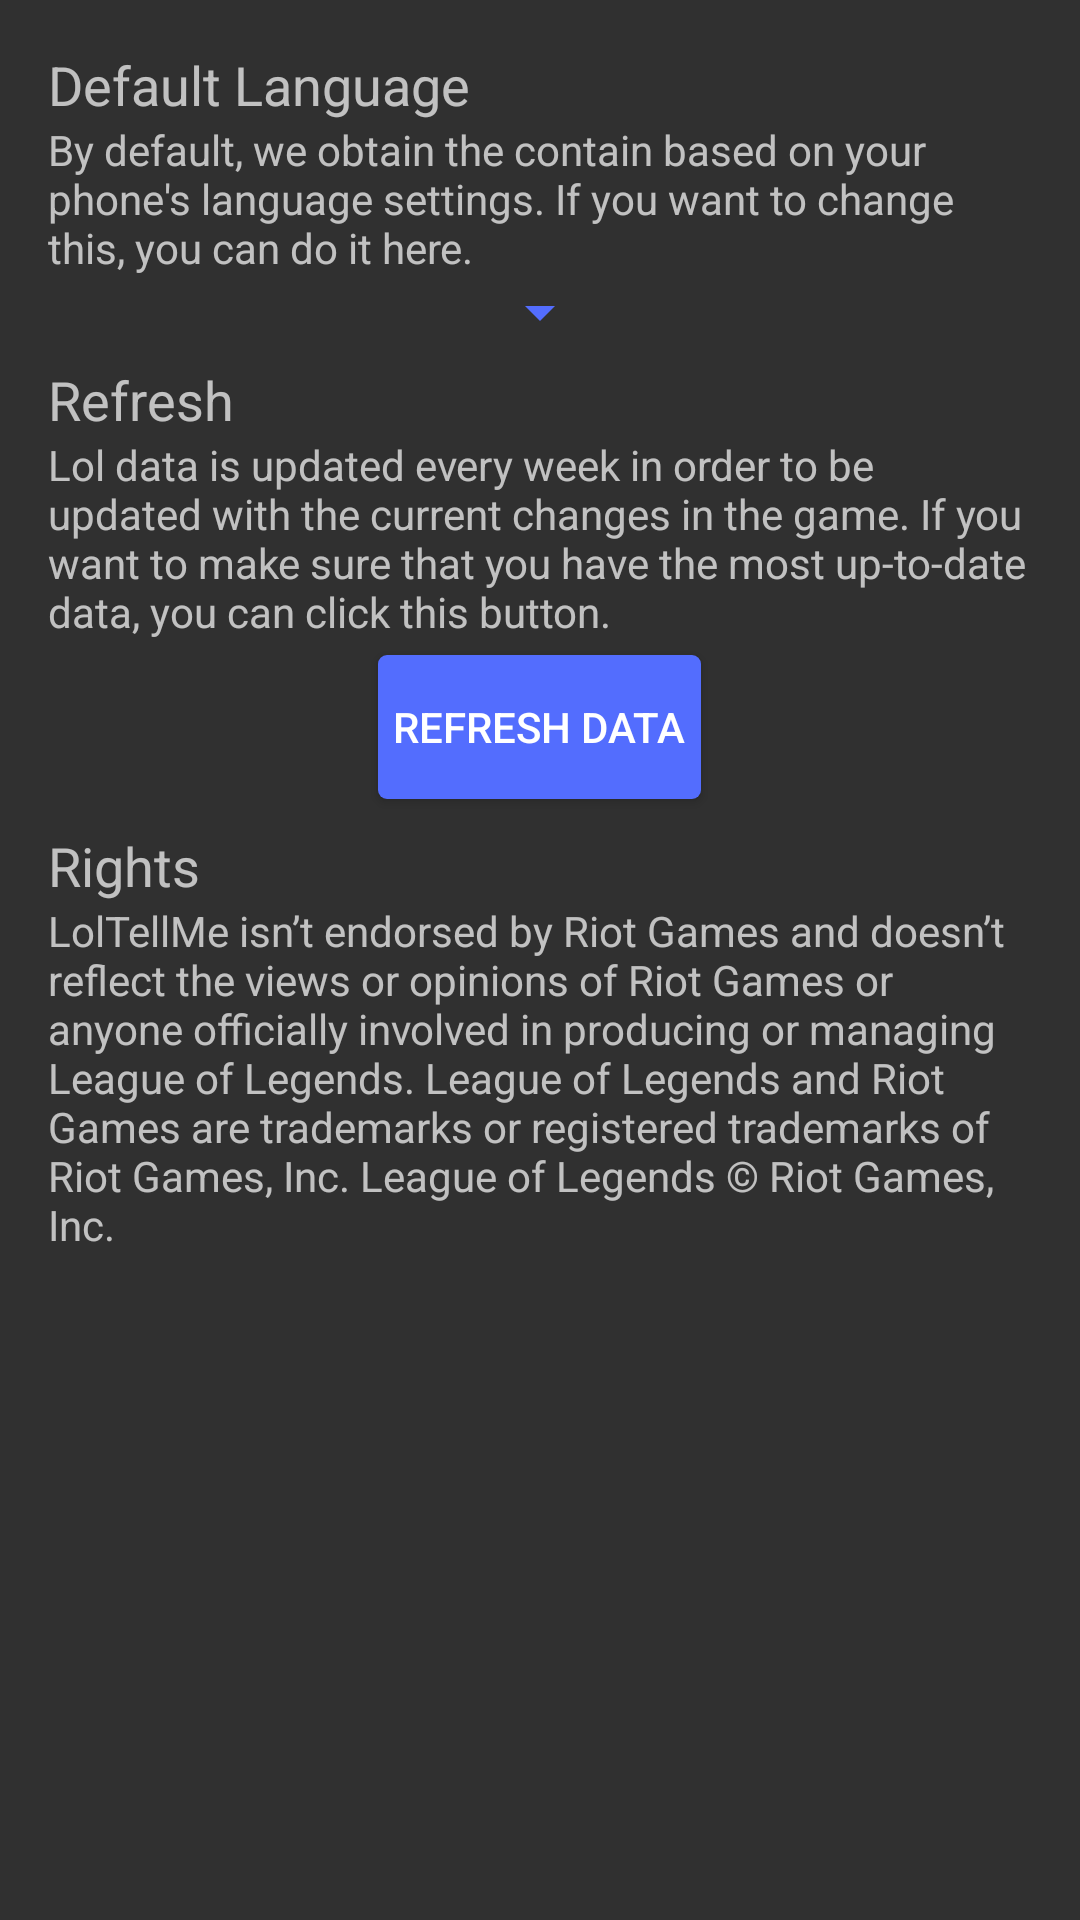

Android layout source for this screen:
<!-- AndroidManifest.xml: application theme LolTheme -->
<!-- res/layout/activity_settings.xml -->
<ScrollView xmlns:android="http://schemas.android.com/apk/res/android"
    xmlns:tools="http://schemas.android.com/tools"
    android:layout_width="match_parent"
    android:layout_height="match_parent"
    tools:context="com.example.ruby.loltellme.ui.activities.SettingsActivity">

    <LinearLayout android:layout_width="match_parent"
        android:layout_height="wrap_content" android:paddingLeft="@dimen/activity_horizontal_margin"
        android:paddingRight="@dimen/activity_horizontal_margin"
        android:paddingTop="@dimen/activity_vertical_margin"
        android:paddingBottom="@dimen/activity_vertical_margin"
        android:orientation="vertical">

        <TextView
            android:layout_width="wrap_content"
            android:layout_height="wrap_content"
            android:textAppearance="@style/MText"
            android:text="@string/st_default_language" />

        <TextView
            android:layout_width="wrap_content"
            android:layout_height="wrap_content"
            android:textAppearance="@style/SText"
            android:text="@string/st_default_language_description" />

        <Spinner
            android:layout_width="wrap_content"
            android:layout_height="wrap_content"
            android:id="@+id/sp_language"
            android:layout_gravity="center_horizontal" />

        <TextView
            android:layout_width="wrap_content"
            android:layout_height="wrap_content"
            android:layout_marginTop="@dimen/small_margin"
            android:textAppearance="@style/MText"
            android:text="@string/st_refresh" />

        <TextView
            android:layout_width="wrap_content"
            android:layout_height="wrap_content"
            android:textAppearance="@style/SText"
            android:text="@string/st_refresh_description" />

        <Button
            android:layout_width="wrap_content"
            android:layout_height="wrap_content"
            android:background="@drawable/button_background"
            android:layout_margin="@dimen/small_margin"
            android:padding="@dimen/small_margin"
            android:text="@string/st_refresh_button"
            android:id="@+id/bt_refresh"
            android:layout_gravity="center_horizontal"
            android:contentDescription="@string/cd_refresh"/>

        <TextView
            android:layout_width="wrap_content"
            android:layout_height="wrap_content"
            android:layout_marginTop="@dimen/small_margin"
            android:textAppearance="@style/MText"
            android:text="@string/st_rights" />

        <TextView
            android:layout_width="wrap_content"
            android:layout_height="wrap_content"
            android:textAppearance="@style/SText"
            android:text="@string/st_rights_description" />

    </LinearLayout>
</ScrollView>
<!-- resources referenced by this layout -->
<resources>
  <dimen name="activity_horizontal_margin">16dp</dimen>
  <dimen name="activity_vertical_margin">16dp</dimen>
  <dimen name="small_margin">5dp</dimen>
  <!-- drawable button_background (drawable) -->
  <?xml version="1.0" encoding="utf-8"?>
  <ripple xmlns:android="http://schemas.android.com/apk/res/android"
      android:color="?attr/colorControlHighlight">
      <item>
          <shape
              android:shape="rectangle">
              <corners android:radius="@dimen/button_radius"/>
              <solid android:color="@color/colorAccent" />
          </shape>
      </item>
  </ripple>
  <string name="cd_refresh">Reload data from web service</string>
  <string name="st_default_language">Default Language</string>
  <string name="st_default_language_description">By default, we obtain the contain based on your phone\'s language settings. If you want to change this, you can do it here.</string>
  <string name="st_refresh">Refresh</string>
  <string name="st_refresh_button">Refresh Data</string>
  <string name="st_refresh_description">Lol data is updated every week in order to be updated with the current changes in the game. If you want to make sure that you have the most up-to-date data, you can click this button.</string>
  <string name="st_rights">Rights</string>
  <string name="st_rights_description">LolTellMe isn’t endorsed by Riot Games and doesn’t reflect the views or opinions of Riot Games or anyone officially involved in producing or managing League of Legends. League of Legends and Riot Games are trademarks or registered trademarks of Riot Games, Inc. League of Legends © Riot Games, Inc.</string>
  <style name="MText" parent="@android:style/TextAppearance.Medium">
          <item name="android:textColor">@color/text_secondary</item>
      </style>
  <style name="SText" parent="@android:style/TextAppearance.Small">
          <item name="android:textColor">@color/text_secondary</item>
      </style>
  <style name="LolTheme" parent="Theme.AppCompat">
          <item name="colorPrimary">@color/colorPrimary</item>
          <item name="colorPrimaryDark">@color/colorPrimaryDark</item>
          <item name="colorAccent">@color/colorAccent</item>
          <item name="android:windowBackground">@color/windowColor</item>
          <item name="android:colorBackground">@color/windowColor</item>
          <item name="android:textColorPrimary">@color/text_primary</item>
          <item name="android:textColorSecondary">@color/text_secondary</item>
          <item name="android:textColorHint">@color/text_disabled</item>
  
          <item name="android:spinnerDropDownItemStyle">@style/SpinnerItemStyle</item>
      </style>
  <dimen name="button_radius">3dp</dimen>
  <color name="colorAccent">#536DFE</color>
  <color name="text_secondary">#B3FFFFFF</color>
  <color name="colorPrimary">#212121</color>
  <color name="colorPrimaryDark">#000000</color>
  <color name="windowColor">#303030</color>
  <color name="text_primary">#FFFFFF</color>
  <color name="text_disabled">#88FFFFFF</color>
  <style name="SpinnerItemStyle" parent="@android:style/Widget.Holo.DropDownItem.Spinner">
          <item name="android:textColor">@color/text_secondary</item>
      </style>
</resources>
